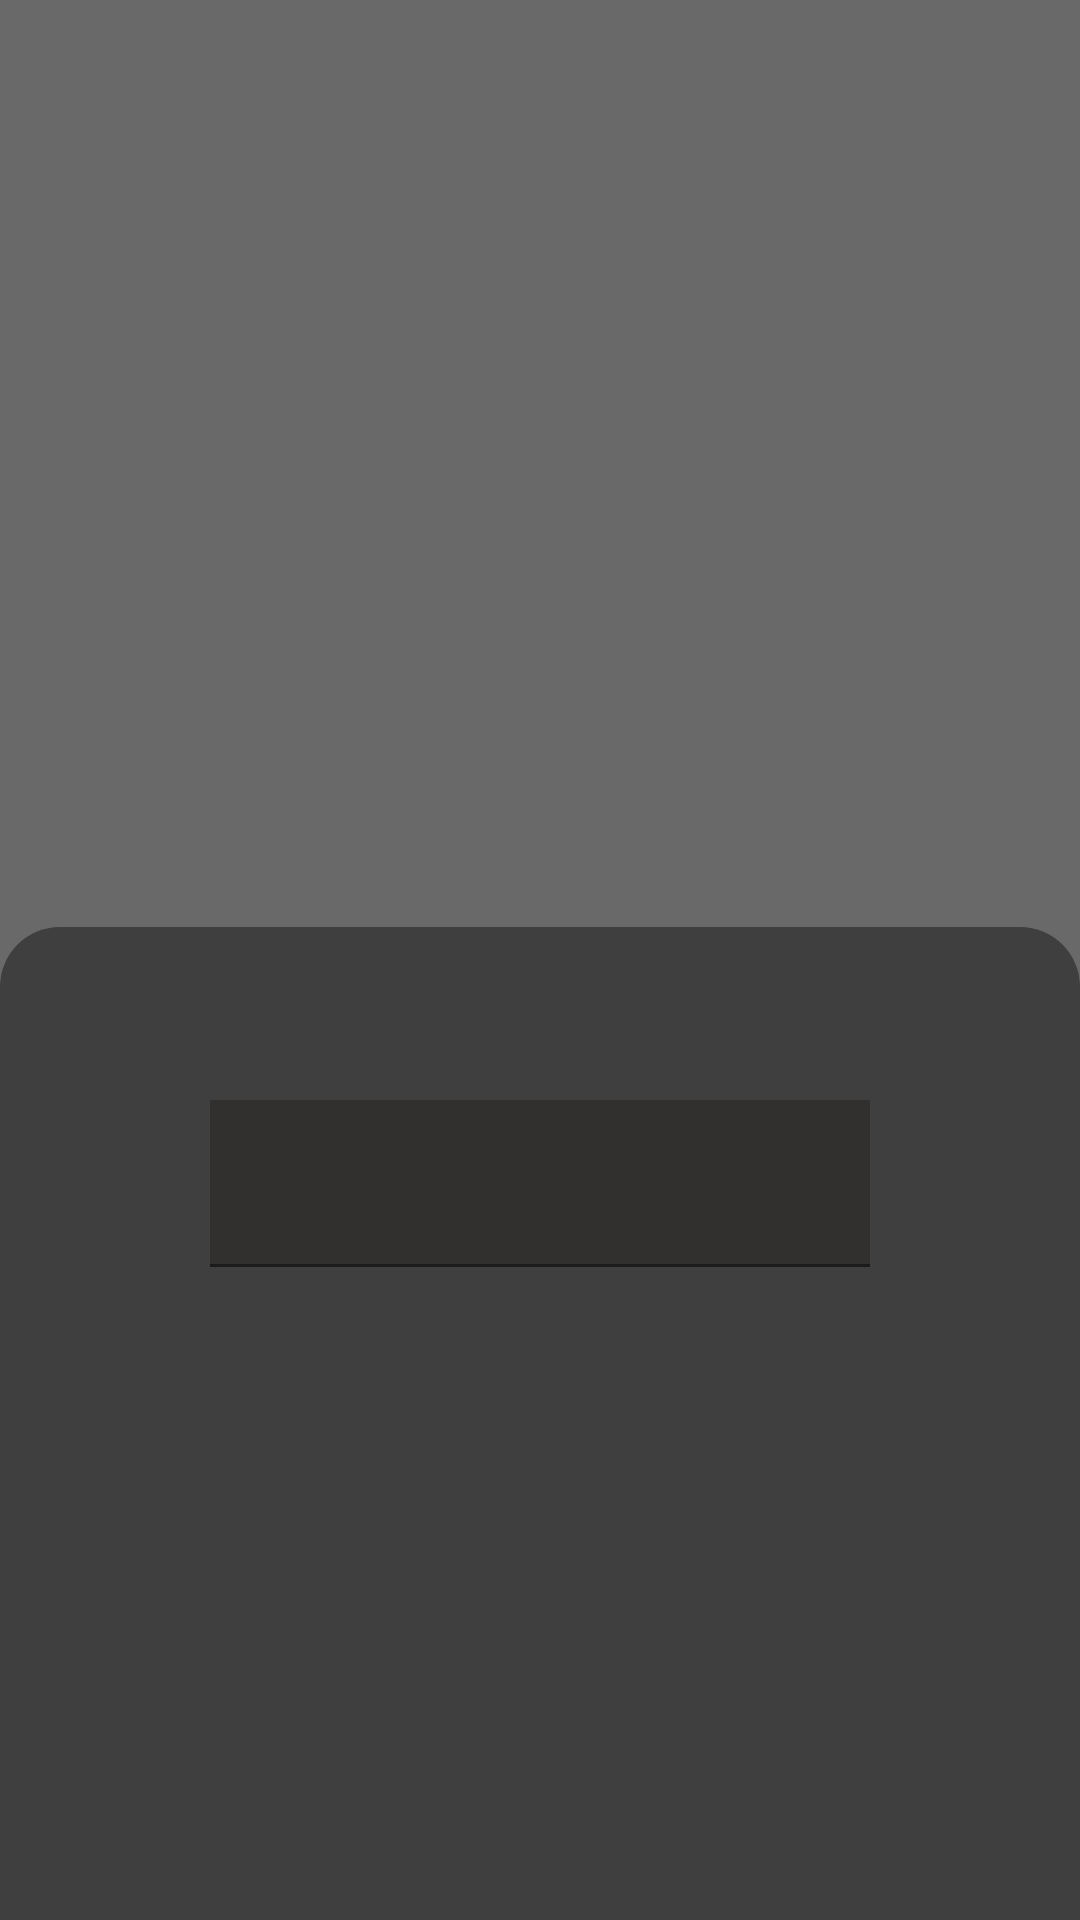

Produce the Android XML layout that renders to this screen, including the resource entries it uses.
<!-- AndroidManifest.xml: application theme Theme.Messenger -->
<!-- res/layout/activity_login.xml -->
<?xml version="1.0" encoding="utf-8" ?>

<RelativeLayout
  xmlns:android="http://schemas.android.com/apk/res/android"
  xmlns:app="http://schemas.android.com/apk/res-auto"
  xmlns:tools="http://schemas.android.com/tools"
  android:id="@+id/container"
  android:layout_width="match_parent"
  android:layout_height="match_parent"
  android:background="@color/grey_500"
  tools:context=".ui.login.LoginActivity"
>


    <RelativeLayout
    android:layout_width="match_parent"
    android:layout_height="555dp"
    android:layout_alignParentTop="true"
    android:layout_alignParentBottom="true"
    android:layout_gravity="bottom"
    android:layout_marginTop="309dp"
    android:background="@drawable/messages_background"
    android:gravity="center"
    android:padding="20dp"
    app:layout_constraintBottom_toBottomOf="parent"
    tools:layout_editor_absoluteX="0dp"
  >

        <LinearLayout
      android:id="@+id/button_toggle"
      android:layout_width="wrap_content"
      android:layout_height="wrap_content"
      android:layout_alignParentTop="true"
      android:layout_centerHorizontal='true'
      android:layout_marginBottom="120dp"
      android:background="@drawable/slider_button_bg"
      android:elevation="10dp"
      android:gravity="top"
    >

            <Button
        android:id="@+id/signInBtn"
        android:layout_width="wrap_content"
        android:layout_height="match_parent"
        android:background="@drawable/button_capsule"
        android:elevation="10dp"
        android:gravity="center"
        android:text="Login"
        android:textColor="@color/white"
        tools:layout_editor_absoluteX="332dp"
        tools:layout_editor_absoluteY="146dp"
      />

            <Button
        android:id="@+id/signupBtn"
        android:layout_width="wrap_content"
        android:layout_height="match_parent"
        android:background="@drawable/inactive_button"
        android:elevation="10dp"
        android:gravity="center"
        android:text="@string/signup"
        android:textColor="@color/white"
      />


        </LinearLayout>

        <com.google.android.material.textfield.TextInputLayout
      android:id="@+id/phoneNumberLayout"
      android:layout_width="221dp"
      android:layout_height="wrap_content"
      android:layout_alignParentStart="true"
      android:layout_alignParentEnd="true"
      android:layout_centerHorizontal="true"
      android:layout_marginStart="50dp"
      android:layout_marginTop="100dp"
      android:layout_marginEnd="50dp"
      android:layout_marginBottom="20dp"
      app:layout_constraintTop_toBottomOf="@+id/button_toggle"
      android:labelFor="@+id/phoneNumber"
      app:placeholderText="Phone number"
      android:background="@drawable/rounded"
    >

            <com.google.android.material.textfield.TextInputEditText
        android:id="@+id/phoneNumber"
        android:layout_width="match_parent"
        android:layout_height="wrap_content"
        android:autofillHints=""
        android:gravity="top"
        android:inputType="phone"
        android:selectAllOnFocus="true"
        android:textColor="@color/white"
        android:background="@color/dark_500"
      />

        </com.google.android.material.textfield.TextInputLayout>


        <Button
      android:id="@+id/loginBtn"
      style="@style/MyCustomButton"
      android:layout_width="119dp"
      android:layout_height="wrap_content"
      android:layout_below="@+id/phoneNumberLayout"
      android:layout_alignParentStart="true"
      android:layout_alignParentEnd="true"
      android:layout_centerHorizontal='true'
      android:layout_marginStart="128dp"
      android:layout_marginTop="137dp"
      android:layout_marginEnd="165dp"
      android:elevation="10dp"
      android:gravity="center"
      android:text="@string/login"
      android:textSize="15sp"
      app:layout_constraintTop_toBottomOf="@+id/phoneNumberLayout"
    />

        <ProgressBar
      android:id="@+id/loading"
      android:layout_width="wrap_content"
      android:layout_height="wrap_content"
      android:layout_gravity="center"
      android:layout_marginTop="64dp"
      android:layout_marginBottom="64dp"
      android:visibility="gone"
      app:layout_constraintBottom_toBottomOf="parent"
      app:layout_constraintTop_toTopOf="parent"
      app:layout_constraintVertical_bias="0.3"
    />
    </RelativeLayout>


</RelativeLayout>
<!-- resources referenced by this layout -->
<resources>
  <color name="dark_500">#322F2F</color>
  <color name="grey_500">#696969</color>
  <color name="white">#FFFFFFFF</color>
  <!-- drawable button_capsule (drawable) -->
  <?xml version="1.0" encoding="utf-8"?>
  
  <shape xmlns:android="http://schemas.android.com/apk/res/android"
      android:shape="rectangle">
  
      <corners  android:topLeftRadius="50dp" android:bottomLeftRadius="50dp"/>
  
      <solid android:color="@color/grey_200"/>
      <padding
          android:bottom="10dp"
          android:left="25dp"
          android:right="25dp"
          android:top="10dp"/>
  
  </shape>
  <!-- drawable inactive_button (drawable) -->
  <?xml version="1.0" encoding="utf-8"?>
  
  <shape xmlns:android="http://schemas.android.com/apk/res/android"
      android:shape="rectangle">
  
      <corners  android:topRightRadius="50dp" android:bottomRightRadius="50dp"/>
  
      <solid android:color="@color/material_dynamic_primary95"/>
      <padding
          android:bottom="10dp"
          android:left="25dp"
          android:right="25dp"
          android:top="10dp"/>
  
  </shape>
  <!-- drawable messages_background (drawable) -->
  <?xml version="1.0" encoding="utf-8"?>
  
  <shape xmlns:android="http://schemas.android.com/apk/res/android">
      <corners android:topRightRadius="20dp" android:topLeftRadius="20dp"/>
      <solid android:color="#3F3F3F"/>
  
  </shape>
  <!-- drawable rounded (drawable) -->
  <shape xmlns:android="http://schemas.android.com/apk/res/android"
      android:shape="rectangle">
      <solid android:color="@color/dark_500" />
  
      <corners android:radius="12dp" />
  </shape>
  <!-- drawable slider_button_bg (drawable) -->
  <?xml version="1.0" encoding="utf-8"?>
  
  <shape xmlns:android="http://schemas.android.com/apk/res/android"
      android:shape="rectangle">
  
      <corners android:radius="50dp"  />
  
      <solid android:color="@color/white"/>
  
  
  
  
  
  
  
  </shape>
  <string name="login">Login</string>
  <string name="signup">Signup</string>
  <style name="MyCustomButton" parent="Widget.Material3.Button.ElevatedButton">
          
          <item name="backgroundTint">@color/dark_500</item>
          <item name="android:textColor">@color/white</item>
      </style>
  <style name="Theme.Messenger" parent="Theme.MaterialComponents.DayNight.DarkActionBar">
          
          <item name="actionBarSize">85dip</item>
          <item name="colorPrimary">@color/dark_500</item>
          <item name="colorPrimaryVariant">@color/dark_500</item>
          <item name="colorOnPrimary">@color/dark_500</item>
          
          <item name="colorSecondary">@color/dark_500</item>
          <item name="colorSecondaryVariant">@color/dark_500</item>
          <item name="colorOnSecondary">@color/dark_500</item>
          
          <item name="android:statusBarColor" tools:targetApi="l">?attr/colorPrimaryVariant</item>
          
      </style>
  <color name="grey_200">#7A8194</color>
</resources>
